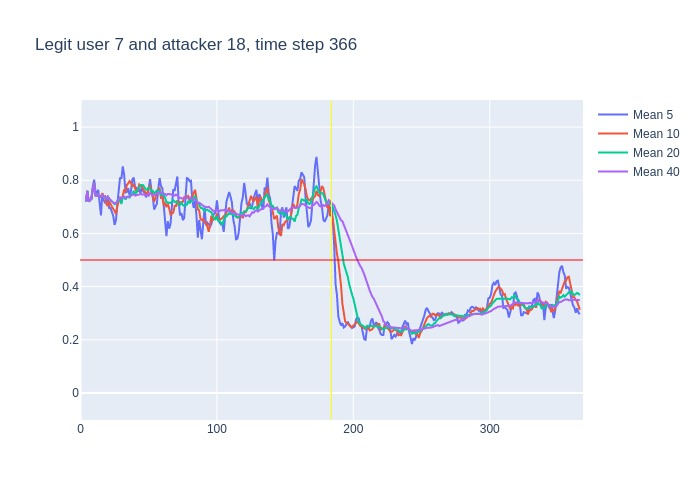

Data behind this chart, as committed beside it:
, time, confidence, avg_5_conf, avg_10_conf, avg_20_conf, avg_40_conf, real_user, predicted, user_count
0, 3, 0.72, , , , , 7, 7, 16
1, 4, 0.8, 0.72, 0.72, 0.72, 0.72, 7, 7, 16
2, 5, 0.64, 0.76, 0.76, 0.76, 0.76, 7, 7, 16
3, 6, 0.75, 0.72, 0.72, 0.72, 0.72, 7, 7, 16
4, 7, 0.74, 0.7275, 0.7275, 0.7275, 0.7275, 7, 7, 16
5, 8, 0.95, 0.73, 0.73, 0.73, 0.73, 7, 7, 16
6, 9, 0.93, 0.776, 0.7667, 0.7667, 0.7667, 7, 7, 16
7, 10, 0.41, 0.802, 0.79, 0.79, 0.79, 7, 7, 16
8, 11, 0.73, 0.756, 0.7425, 0.7425, 0.7425, 7, 7, 16
9, 12, 0.8, 0.752, 0.7411, 0.7411, 0.7411, 7, 7, 16
10, 13, 0.64, 0.764, 0.747, 0.747, 0.747, 7, 7, 16
11, 14, 0.76, 0.702, 0.739, 0.7373, 0.7373, 7, 7, 16
12, 15, 0.81, 0.668, 0.735, 0.7392, 0.7392, 7, 7, 16
13, 16, 0.61, 0.748, 0.752, 0.7446, 0.7446, 7, 7, 16
14, 17, 0.76, 0.724, 0.738, 0.735, 0.735, 7, 7, 16
15, 18, 0.65, 0.716, 0.74, 0.7367, 0.7367, 7, 7, 16
16, 19, 0.86, 0.718, 0.71, 0.7312, 0.7312, 7, 7, 16
17, 20, 0.6, 0.738, 0.703, 0.7388, 0.7388, 7, 7, 16
18, 21, 0.61, 0.696, 0.722, 0.7311, 0.7311, 7, 7, 16
19, 22, 0.68, 0.696, 0.71, 0.7247, 0.7247, 7, 7, 16
20, 23, 0.58, 0.68, 0.698, 0.7225, 0.7225, 7, 7, 16
21, 24, 0.69, 0.666, 0.692, 0.7155, 0.7157, 7, 7, 16
22, 25, 0.69, 0.632, 0.685, 0.71, 0.7145, 7, 7, 16
23, 26, 0.91, 0.65, 0.673, 0.7125, 0.7135, 7, 7, 16
24, 27, 0.92, 0.71, 0.703, 0.7205, 0.7217, 7, 7, 16
25, 28, 0.84, 0.758, 0.719, 0.7295, 0.7296, 7, 7, 16
26, 29, 0.67, 0.81, 0.738, 0.724, 0.7338, 7, 7, 16
27, 30, 0.92, 0.806, 0.719, 0.711, 0.7315, 7, 7, 16
28, 31, 0.75, 0.852, 0.751, 0.7365, 0.7382, 7, 7, 16
29, 32, 0.59, 0.82, 0.765, 0.7375, 0.7386, 7, 7, 16
30, 33, 0.85, 0.754, 0.756, 0.727, 0.7337, 7, 7, 16
31, 34, 0.74, 0.756, 0.783, 0.7375, 0.7374, 7, 7, 16
32, 35, 0.78, 0.77, 0.788, 0.7365, 0.7375, 7, 7, 16
33, 36, 0.84, 0.742, 0.797, 0.735, 0.7388, 7, 7, 16
34, 37, 0.8, 0.76, 0.79, 0.7465, 0.7418, 7, 7, 16
35, 38, 0.89, 0.802, 0.778, 0.7485, 0.7434, 7, 7, 16
36, 39, 0.56, 0.81, 0.783, 0.7605, 0.7475, 7, 7, 16
37, 40, 0.77, 0.774, 0.772, 0.7455, 0.7424, 7, 7, 16
38, 41, 0.77, 0.772, 0.757, 0.754, 0.7432, 7, 7, 16
39, 42, 0.84, 0.758, 0.759, 0.762, 0.7438, 7, 7, 16
40, 43, 0.81, 0.766, 0.784, 0.77, 0.7463, 7, 7, 16
41, 44, 0.7, 0.75, 0.78, 0.7815, 0.7485, 7, 7, 16
42, 45, 0.67, 0.778, 0.776, 0.782, 0.746, 7, 7, 16
43, 46, 0.74, 0.758, 0.765, 0.781, 0.7467, 7, 7, 16
44, 47, 0.76, 0.752, 0.755, 0.7725, 0.7465, 7, 7, 16
45, 48, 0.87, 0.736, 0.751, 0.7645, 0.747, 7, 7, 16
46, 49, 0.8, 0.748, 0.749, 0.766, 0.745, 7, 7, 16
47, 50, 0.85, 0.768, 0.773, 0.7725, 0.7418, 7, 7, 16
48, 51, 0.53, 0.804, 0.781, 0.769, 0.7528, 7, 7, 16
49, 52, 0.63, 0.762, 0.757, 0.758, 0.7478, 7, 7, 16
50, 53, 0.64, 0.736, 0.736, 0.76, 0.7435, 7, 7, 16
51, 54, 0.86, 0.69, 0.719, 0.7495, 0.7435, 7, 7, 16
52, 55, 0.9, 0.702, 0.735, 0.7555, 0.746, 7, 7, 16
53, 56, 0.81, 0.712, 0.758, 0.7615, 0.7482, 7, 7, 16
54, 57, 0.83, 0.768, 0.765, 0.76, 0.7533, 7, 7, 16
55, 58, 0.49, 0.808, 0.772, 0.7615, 0.755, 7, 7, 16
56, 59, 0.82, 0.778, 0.734, 0.7415, 0.751, 7, 7, 16
57, 60, 0.58, 0.77, 0.736, 0.7545, 0.75, 7, 7, 16
58, 61, 0.57, 0.706, 0.709, 0.745, 0.7495, 7, 7, 16
59, 62, 0.49, 0.658, 0.713, 0.735, 0.7485, 7, 7, 16
... 304 more rows
